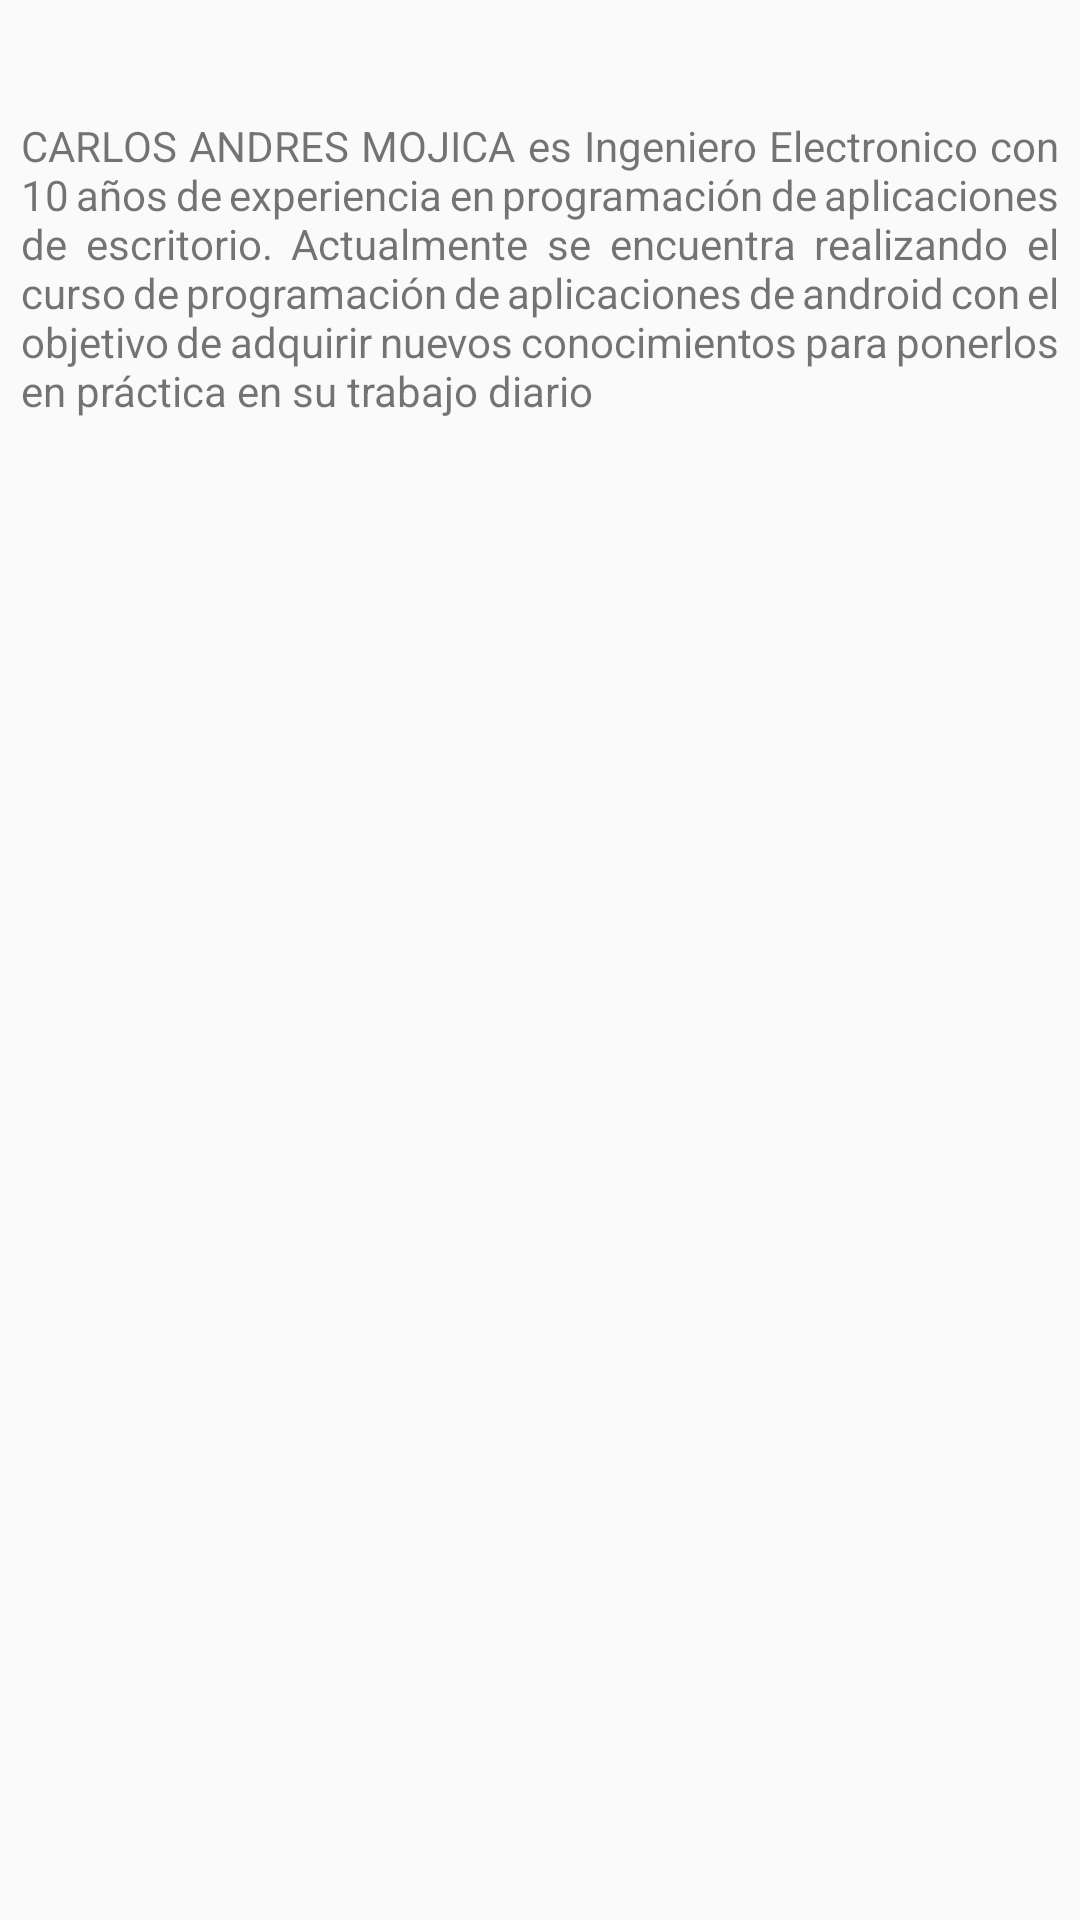

Layout XML and referenced resources for this Android screen:
<!-- AndroidManifest.xml: application theme AppTheme -->
<!-- res/layout/activity_acercade.xml -->
<?xml version="1.0" encoding="utf-8"?>
<LinearLayout xmlns:android="http://schemas.android.com/apk/res/android"
    xmlns:app="http://schemas.android.com/apk/res-auto"
    xmlns:tools="http://schemas.android.com/tools"
    android:layout_width="match_parent"
    android:layout_height="match_parent"
    tools:context=".AcercadeActivity">

    <TextView
        android:id="@+id/tvAbout"
        android:padding="@dimen/linear_layout_padding"
        android:layout_marginTop="@dimen/margin_top"
        android:layout_width="match_parent"
        android:layout_height="wrap_content"
        android:text="@string/texto_bio"
        android:textAlignment="gravity"
        android:justificationMode="inter_word"/>


</LinearLayout>
<!-- resources referenced by this layout -->
<resources>
  <dimen name="linear_layout_padding">7dp</dimen>
  <dimen name="margin_top">32dp</dimen>
  <string name="texto_bio">CARLOS ANDRES MOJICA es Ingeniero Electronico con 10 años de experiencia en programación
          de aplicaciones de escritorio. Actualmente se encuentra realizando el curso de programación de aplicaciones
      de android con el objetivo de adquirir nuevos conocimientos para ponerlos en práctica en su trabajo diario</string>
  <style name="AppTheme" parent="Theme.AppCompat.Light.DarkActionBar">
          
          <item name="colorPrimary">@color/colorPrimary</item>
          <item name="colorPrimaryDark">@color/colorPrimaryDark</item>
          <item name="colorAccent">@color/colorAccent</item>
  
      </style>
  <color name="colorPrimary">#00BCD4</color>
  <color name="colorPrimaryDark">#0097A7</color>
  <color name="colorAccent">#FF5722</color>
</resources>
